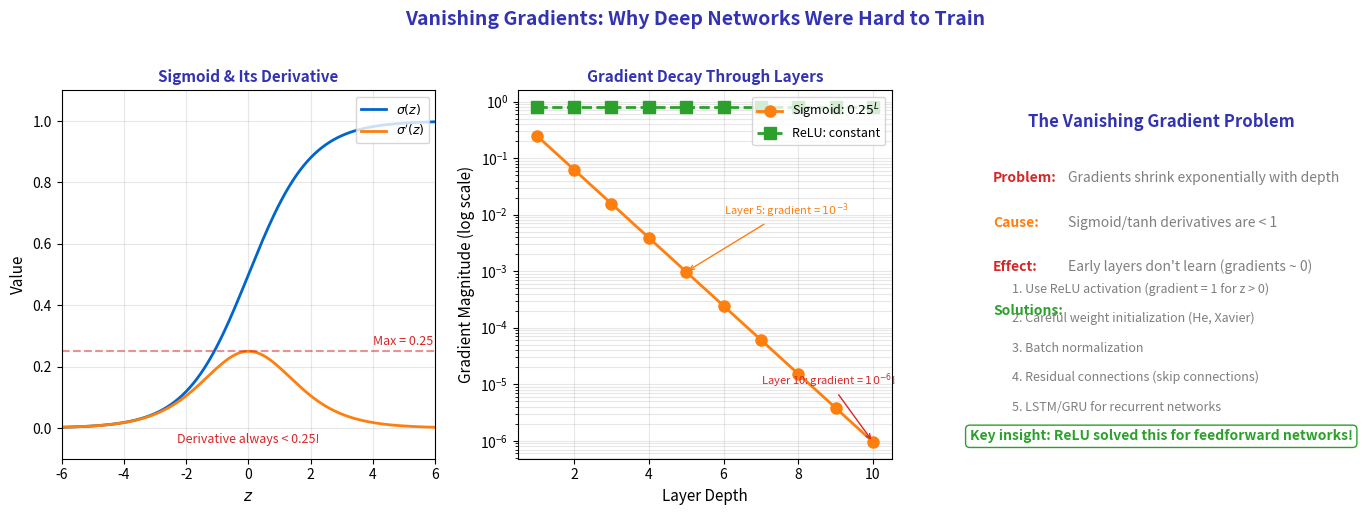

Source code (Python):
"""
Vanishing Gradient Problem Demonstration
Module 3: Training Neural Networks
"""

import matplotlib.pyplot as plt
import numpy as np

CHART_METADATA = {
    'title': 'Vanishing Gradient Demo',
    'url': 'https://github.com/QuantLet/neural-networks-introduction/tree/main/vanishing_gradient_demo'
}

# Colors
mlpurple = '#3333B2'
mlblue = '#0066CC'
mlorange = '#FF7F0E'
mlgreen = '#2CA02C'
mlred = '#D62728'
mlgray = '#7F7F7F'

fig, axes = plt.subplots(1, 3, figsize=(14, 5))

# ==================== LEFT: Sigmoid Derivative ====================
ax = axes[0]

z = np.linspace(-6, 6, 200)
sigmoid = 1 / (1 + np.exp(-z))
sigmoid_deriv = sigmoid * (1 - sigmoid)

ax.plot(z, sigmoid, color=mlblue, linewidth=2, label='$\\sigma(z)$')
ax.plot(z, sigmoid_deriv, color=mlorange, linewidth=2, label="$\\sigma'(z)$")

ax.axhline(y=0.25, color=mlred, linestyle='--', alpha=0.5)
ax.text(4, 0.27, 'Max = 0.25', fontsize=9, color=mlred)

ax.set_xlabel('$z$', fontsize=11)
ax.set_ylabel('Value', fontsize=11)
ax.set_title('Sigmoid & Its Derivative', fontsize=11, fontweight='bold', color=mlpurple)
ax.legend(loc='upper right', fontsize=9)
ax.grid(True, alpha=0.3)
ax.set_xlim(-6, 6)
ax.set_ylim(-0.1, 1.1)

ax.text(0, -0.05, "Derivative always < 0.25!", fontsize=9, ha='center', color=mlred)

# ==================== MIDDLE: Gradient Decay Through Layers ====================
ax = axes[1]

layers = np.arange(1, 11)
# Gradient magnitude: 0.25^n (sigmoid derivative)
gradient_sigmoid = 0.25 ** layers
# ReLU: gradient doesn't decay (ideally)
gradient_relu = np.ones_like(layers, dtype=float) * 0.8

ax.semilogy(layers, gradient_sigmoid, 'o-', color=mlorange, linewidth=2, markersize=8,
            label='Sigmoid: $0.25^L$')
ax.semilogy(layers, gradient_relu, 's--', color=mlgreen, linewidth=2, markersize=8,
            label='ReLU: constant')

ax.set_xlabel('Layer Depth', fontsize=11)
ax.set_ylabel('Gradient Magnitude (log scale)', fontsize=11)
ax.set_title('Gradient Decay Through Layers', fontsize=11, fontweight='bold', color=mlpurple)
ax.legend(loc='upper right', fontsize=9)
ax.grid(True, alpha=0.3, which='both')
ax.set_xlim(0.5, 10.5)

# Annotations
ax.annotate('Layer 5: gradient = $10^{-3}$', xy=(5, gradient_sigmoid[4]),
            xytext=(6, 0.01), fontsize=8, color=mlorange,
            arrowprops=dict(arrowstyle='->', color=mlorange))
ax.annotate('Layer 10: gradient = $10^{-6}$!', xy=(10, gradient_sigmoid[9]),
            xytext=(7, 1e-5), fontsize=8, color=mlred,
            arrowprops=dict(arrowstyle='->', color=mlred))

# ==================== RIGHT: The Problem ====================
ax = axes[2]
ax.set_xlim(0, 10)
ax.set_ylim(0, 10)
ax.axis('off')

ax.text(5, 9, 'The Vanishing Gradient Problem', fontsize=12, fontweight='bold',
        ha='center', color=mlpurple)

problems = [
    ('Problem:', 'Gradients shrink exponentially with depth', mlred),
    ('Cause:', "Sigmoid/tanh derivatives are < 1", mlorange),
    ('Effect:', "Early layers don't learn (gradients ~ 0)", mlred),
    ('Solutions:', '', mlgreen),
]

y_pos = 7.5
for label, text, color in problems:
    ax.text(0.5, y_pos, label, fontsize=10, fontweight='bold', color=color)
    if text:
        ax.text(2.5, y_pos, text, fontsize=10, color=mlgray)
    y_pos -= 1.2

# Solutions list
solutions = [
    '1. Use ReLU activation (gradient = 1 for z > 0)',
    '2. Careful weight initialization (He, Xavier)',
    '3. Batch normalization',
    '4. Residual connections (skip connections)',
    '5. LSTM/GRU for recurrent networks',
]

y_pos = 4.5
for sol in solutions:
    ax.text(1, y_pos, sol, fontsize=9, color=mlgray)
    y_pos -= 0.8

ax.text(5, 0.5, 'Key insight: ReLU solved this for feedforward networks!',
        fontsize=10, ha='center', color=mlgreen, fontweight='bold',
        bbox=dict(boxstyle='round,pad=0.3', facecolor='white', edgecolor=mlgreen))

fig.suptitle('Vanishing Gradients: Why Deep Networks Were Hard to Train',
             fontsize=14, fontweight='bold', color=mlpurple, y=1.02)

plt.tight_layout()
plt.savefig('vanishing_gradient_demo.pdf', format='pdf', bbox_inches='tight', dpi=300)
plt.savefig('vanishing_gradient_demo.png', format='png', bbox_inches='tight', dpi=300)
plt.close()

print("Generated: vanishing_gradient_demo.pdf")
